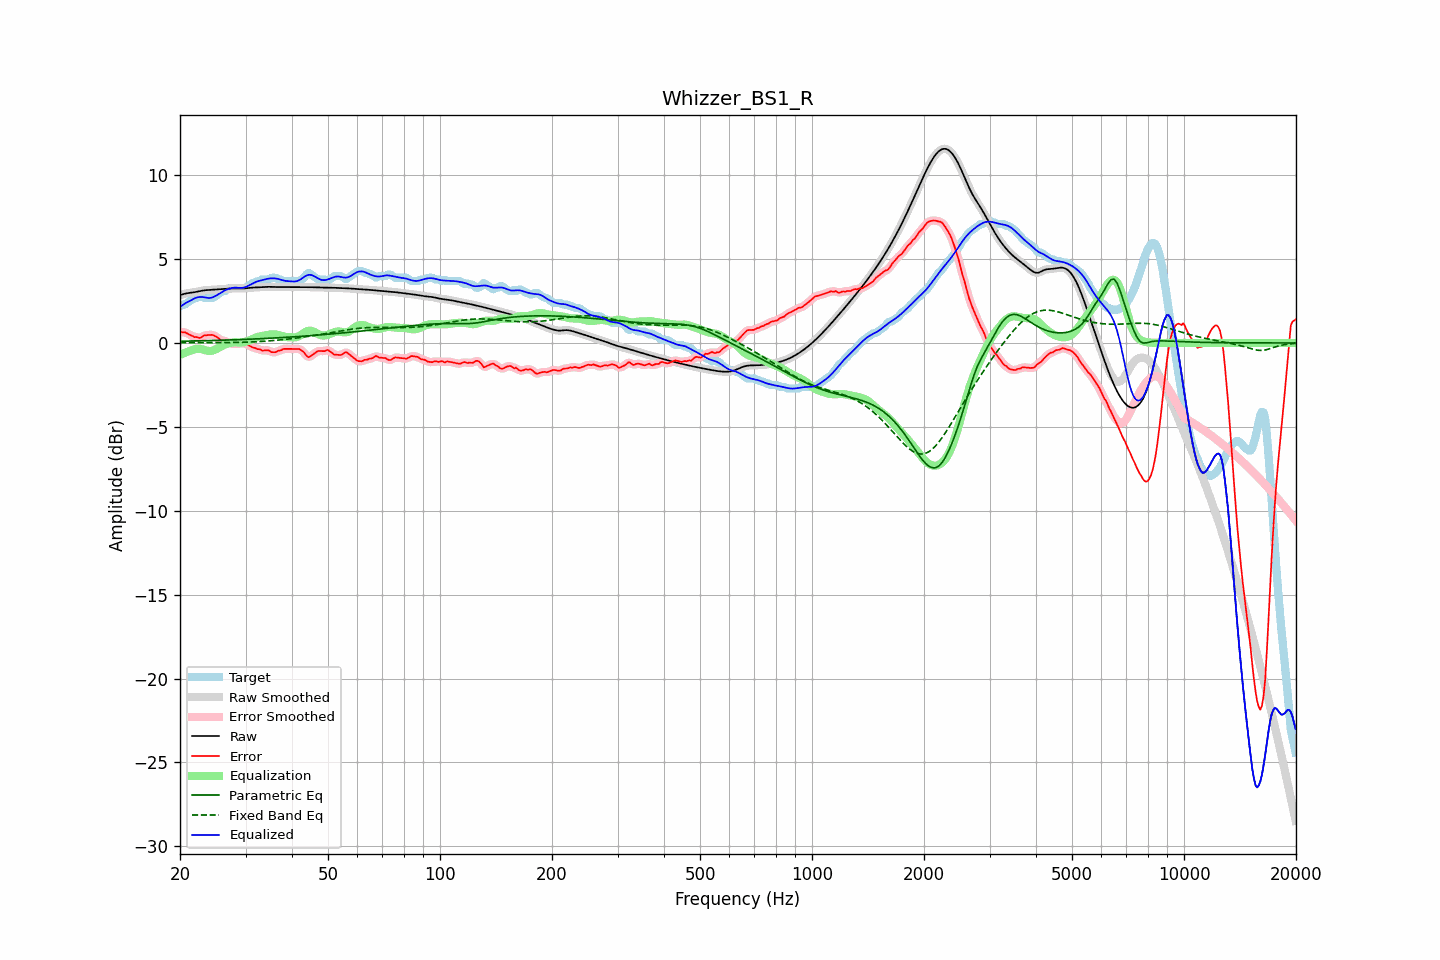

Source data for this figure (header and first rows):
frequency, raw, error, smoothed, error_smoothed, equalization, parametric_eq, fixed_band_eq, equalized_raw, equalized_smoothed, target
20.00, 2.85, 0.67, 2.85, 0.66, -0.71, 0.10, 0.02, 2.14, 2.14, 2.19
20.20, 2.88, 0.65, 2.88, 0.66, -0.67, 0.10, 0.02, 2.21, 2.22, 2.24
20.40, 2.91, 0.62, 2.91, 0.65, -0.63, 0.10, 0.02, 2.28, 2.29, 2.29
20.61, 2.94, 0.65, 2.93, 0.62, -0.59, 0.11, 0.02, 2.35, 2.35, 2.29
20.81, 2.96, 0.60, 2.96, 0.59, -0.55, 0.11, 0.02, 2.41, 2.41, 2.36
21.02, 2.97, 0.54, 2.97, 0.55, -0.51, 0.11, 0.02, 2.46, 2.46, 2.43
21.23, 2.99, 0.49, 2.99, 0.50, -0.48, 0.11, 0.02, 2.50, 2.50, 2.49
21.44, 3.00, 0.45, 3.00, 0.44, -0.45, 0.11, 0.02, 2.55, 2.55, 2.55
21.66, 3.01, 0.41, 3.01, 0.40, -0.41, 0.12, 0.02, 2.60, 2.60, 2.61
21.87, 3.03, 0.35, 3.03, 0.37, -0.37, 0.12, 0.02, 2.65, 2.65, 2.68
22.09, 3.04, 0.36, 3.04, 0.34, -0.35, 0.12, 0.02, 2.69, 2.69, 2.69
22.31, 3.06, 0.34, 3.06, 0.32, -0.34, 0.12, 0.02, 2.72, 2.72, 2.72
22.54, 3.08, 0.30, 3.08, 0.32, -0.35, 0.13, 0.02, 2.74, 2.74, 2.79
22.76, 3.10, 0.32, 3.10, 0.33, -0.36, 0.13, 0.02, 2.74, 2.74, 2.79
22.99, 3.12, 0.38, 3.12, 0.38, -0.38, 0.13, 0.02, 2.74, 2.74, 2.74
23.22, 3.14, 0.45, 3.14, 0.43, -0.41, 0.13, 0.02, 2.72, 2.72, 2.69
23.45, 3.15, 0.46, 3.15, 0.46, -0.44, 0.14, 0.02, 2.71, 2.71, 2.69
23.69, 3.15, 0.47, 3.15, 0.47, -0.46, 0.14, 0.02, 2.69, 2.69, 2.69
23.92, 3.16, 0.47, 3.16, 0.48, -0.48, 0.14, 0.02, 2.68, 2.68, 2.69
24.16, 3.17, 0.48, 3.17, 0.48, -0.48, 0.14, 0.02, 2.69, 2.69, 2.69
24.40, 3.17, 0.49, 3.17, 0.48, -0.46, 0.15, 0.02, 2.71, 2.71, 2.69
24.65, 3.18, 0.45, 3.18, 0.45, -0.43, 0.15, 0.02, 2.75, 2.75, 2.72
24.89, 3.18, 0.40, 3.18, 0.40, -0.39, 0.15, 0.02, 2.80, 2.80, 2.79
25.14, 3.19, 0.34, 3.19, 0.34, -0.34, 0.15, 0.02, 2.85, 2.85, 2.85
25.39, 3.20, 0.28, 3.20, 0.27, -0.29, 0.16, 0.02, 2.91, 2.91, 2.92
25.65, 3.21, 0.21, 3.21, 0.21, -0.24, 0.16, 0.02, 2.97, 2.97, 3.00
25.91, 3.21, 0.15, 3.21, 0.17, -0.19, 0.16, 0.02, 3.03, 3.03, 3.06
26.16, 3.22, 0.13, 3.22, 0.14, -0.13, 0.17, 0.02, 3.09, 3.09, 3.09
26.43, 3.23, 0.13, 3.23, 0.11, -0.09, 0.17, 0.02, 3.14, 3.14, 3.09
26.69, 3.23, 0.07, 3.23, 0.07, -0.05, 0.17, 0.02, 3.18, 3.18, 3.16
26.96, 3.24, 0.01, 3.24, 0.02, -0.02, 0.18, 0.02, 3.22, 3.22, 3.23
27.23, 3.25, -0.04, 3.25, -0.02, -0.00, 0.18, 0.03, 3.25, 3.25, 3.29
27.50, 3.25, -0.03, 3.25, -0.04, 0.02, 0.18, 0.03, 3.27, 3.27, 3.29
27.77, 3.26, -0.03, 3.26, -0.04, 0.03, 0.19, 0.03, 3.29, 3.29, 3.29
28.05, 3.26, -0.03, 3.26, -0.03, 0.04, 0.19, 0.03, 3.29, 3.29, 3.29
28.33, 3.26, -0.03, 3.26, -0.03, 0.04, 0.19, 0.03, 3.29, 3.29, 3.29
28.62, 3.25, -0.03, 3.25, -0.03, 0.03, 0.20, 0.03, 3.29, 3.29, 3.29
28.90, 3.25, -0.04, 3.25, -0.04, 0.03, 0.20, 0.04, 3.28, 3.28, 3.29
29.19, 3.25, -0.04, 3.25, -0.04, 0.03, 0.20, 0.04, 3.28, 3.28, 3.29
29.48, 3.25, -0.04, 3.25, -0.03, 0.04, 0.21, 0.04, 3.29, 3.29, 3.29
29.78, 3.25, -0.03, 3.25, -0.03, 0.06, 0.21, 0.04, 3.31, 3.31, 3.29
30.08, 3.26, -0.04, 3.26, -0.05, 0.08, 0.22, 0.05, 3.34, 3.34, 3.30
30.38, 3.27, -0.09, 3.27, -0.09, 0.11, 0.22, 0.05, 3.38, 3.38, 3.36
30.68, 3.28, -0.15, 3.28, -0.15, 0.15, 0.22, 0.05, 3.43, 3.43, 3.43
30.99, 3.29, -0.21, 3.29, -0.21, 0.19, 0.23, 0.06, 3.48, 3.48, 3.50
31.30, 3.30, -0.26, 3.30, -0.25, 0.23, 0.23, 0.06, 3.53, 3.53, 3.57
31.61, 3.31, -0.28, 3.31, -0.29, 0.28, 0.24, 0.07, 3.58, 3.58, 3.59
31.93, 3.31, -0.30, 3.31, -0.32, 0.32, 0.24, 0.07, 3.63, 3.63, 3.61
32.24, 3.31, -0.36, 3.31, -0.34, 0.35, 0.25, 0.08, 3.67, 3.67, 3.68
32.57, 3.32, -0.37, 3.32, -0.38, 0.38, 0.25, 0.08, 3.70, 3.70, 3.69
32.89, 3.32, -0.39, 3.32, -0.41, 0.40, 0.25, 0.09, 3.72, 3.72, 3.71
33.22, 3.33, -0.45, 3.33, -0.43, 0.41, 0.26, 0.09, 3.74, 3.75, 3.79
33.55, 3.34, -0.45, 3.34, -0.45, 0.43, 0.26, 0.10, 3.77, 3.77, 3.79
33.89, 3.35, -0.44, 3.35, -0.45, 0.45, 0.27, 0.11, 3.80, 3.80, 3.79
34.23, 3.35, -0.44, 3.35, -0.44, 0.47, 0.27, 0.11, 3.82, 3.82, 3.79
34.57, 3.35, -0.44, 3.35, -0.46, 0.49, 0.28, 0.12, 3.84, 3.84, 3.79
34.92, 3.34, -0.49, 3.34, -0.49, 0.51, 0.28, 0.13, 3.85, 3.85, 3.83
35.27, 3.34, -0.55, 3.34, -0.53, 0.51, 0.29, 0.14, 3.85, 3.85, 3.89
35.62, 3.34, -0.55, 3.34, -0.56, 0.52, 0.29, 0.15, 3.86, 3.86, 3.89
35.97, 3.34, -0.55, 3.34, -0.55, 0.51, 0.30, 0.15, 3.85, 3.85, 3.89
... 635 more rows
